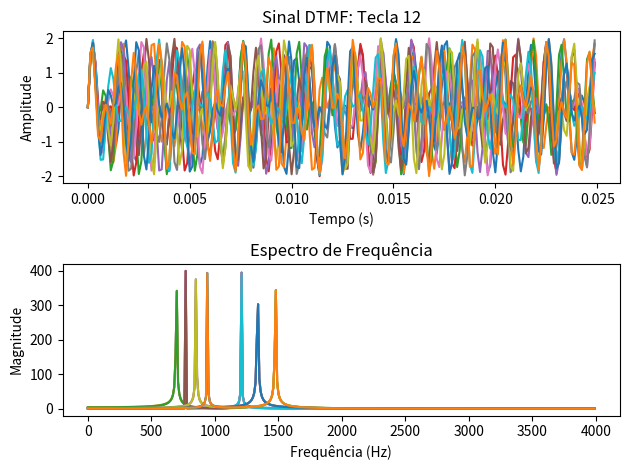

Here is the Python script that generated this plot: (Note: this script raises an exception after producing the figure.)
import numpy as np
from matplotlib import pyplot as plt
from scipy.io import wavfile
import scipy.fftpack
import scipy.signal as signal
#import sounddevice as sd
####oitava questão

freqs_x = [697, 770, 852, 941]
freqs_y = [1209, 1336, 1477]

fs = 8000 #taxa de amostragem 8kHz
duracao = 0.1
t= np.linspace(0, duracao, int(fs * duracao), endpoint=False)

#dtmf = np.zeros([4, 3, 8e2])

x_freq = np.asarray([])
y_freq = np.asarray([])

for i in range(4):
    for j in range(3):
        sinal = np.sin(2 * np.pi * freqs_x[i] * t) + np.sin(2 * np.pi * freqs_y[j] * t)
        #dtmf[i][j] = np.sin(2*np.pi*x_freq[i]*np.arange(8e2)/8e3) + np.sin(2*np.pi*y_freq[j]*np.arange(8e2)/8e3)
        plt.subplot(2, 1, 1)
        plt.plot(t[:200], sinal[:200])  
        plt.title(f'Sinal DTMF: Tecla {(i*3) + j + 1}')
        plt.xlabel('Tempo (s)')
        plt.ylabel('Amplitude')
        plt.grid()
    
        Y = np.abs(scipy.fftpack.fft(sinal))[:len(sinal)//2]
        f = np.fft.fftfreq(len(sinal), 1/fs)[:len(sinal)//2]

        plt.subplot(2, 1, 2)
        plt.plot(f, Y)
        plt.title('Espectro de Frequência')
        plt.xlabel('Frequência (Hz)')
        plt.ylabel('Magnitude')
        plt.grid()

        plt.tight_layout()
        plt.show()
    
        # Reproduzir o som
#        sd.play(sinal, fs)
 #       sd.wait()  # Aguarda o som terminar antes de ir para o próximo

####nona questão

h1 = np.asarray([0.00253628299721552, 0.00255348555988337, 0, -0.00863465184119861, -0.0210222026271213,-0.0242112092355797, 0, 0.0605565098224690, 0.144591562515657, 0.219130722316847,0.248999000983656, 0.219130722316847, 0.144591562515657, 0.0605565098224690, 0, -0.0242112092355797, -0.0210222026271213, -0.00863465184119861, 0, 0.00255348555988337, 0.00253628299721552])

h2 = np.asarray([-0.00255268288602145, -0.00256999668237861, 0, 0.00869048446327945, 0.0211581345345303, 0.0243677616154823, 0, -0.0609480749706223, -0.145526507689415, -0.220547646013415, 0.751827168906504, -0.220547646013415, -0.145526507689415, -0.0609480749706223, 0, 0.0243677616154823, 0.0211581345345303, 0.00869048446327945, 0, -0.00256999668237861, -0.00255268288602145])

fs, audio = wavfile.read('./DTMF1.wav')
audio = audio/np.max(np.abs(audio))

#b
y1 = np.convolve(audio, h1, mode = 'same')
y2 = np.convolve(audio, h2, mode ='same')

def plot_signal(titulo, sinal, fs):
    plt.figure(figsize=(12, 5))

    plt.subplot(2, 1, 1)
    plt.plot(sinal)
    plt.title(f"{titulo} - Domínio do Tempo")
    plt.xlabel("Amostras")
    plt.ylabel("Amplitude")
    plt.grid()

    Y = np.abs(np.fft.fft(sinal))
    freqs = np.fft.fftfreq(len(sinal), d=1/fs)

    plt.subplot(2, 1, 2)
    plt.plot(freqs[:len(freqs)//2], Y[:len(Y)//2])
    plt.title(f"{titulo} - Domínio da Frequência")
    plt.xlabel("Frequência (Hz)")
    plt.ylabel("Magnitude")
    plt.grid()

    plt.tight_layout()
    plt.show()

plot_signal("Filtro H1", h1, fs)
plot_signal("Filtro H2", h2, fs)

plot_signal("Sinal y1 (audio * H1)", y1, fs)
plot_signal("Sinal y2 (audio * H2)", y2, fs)

